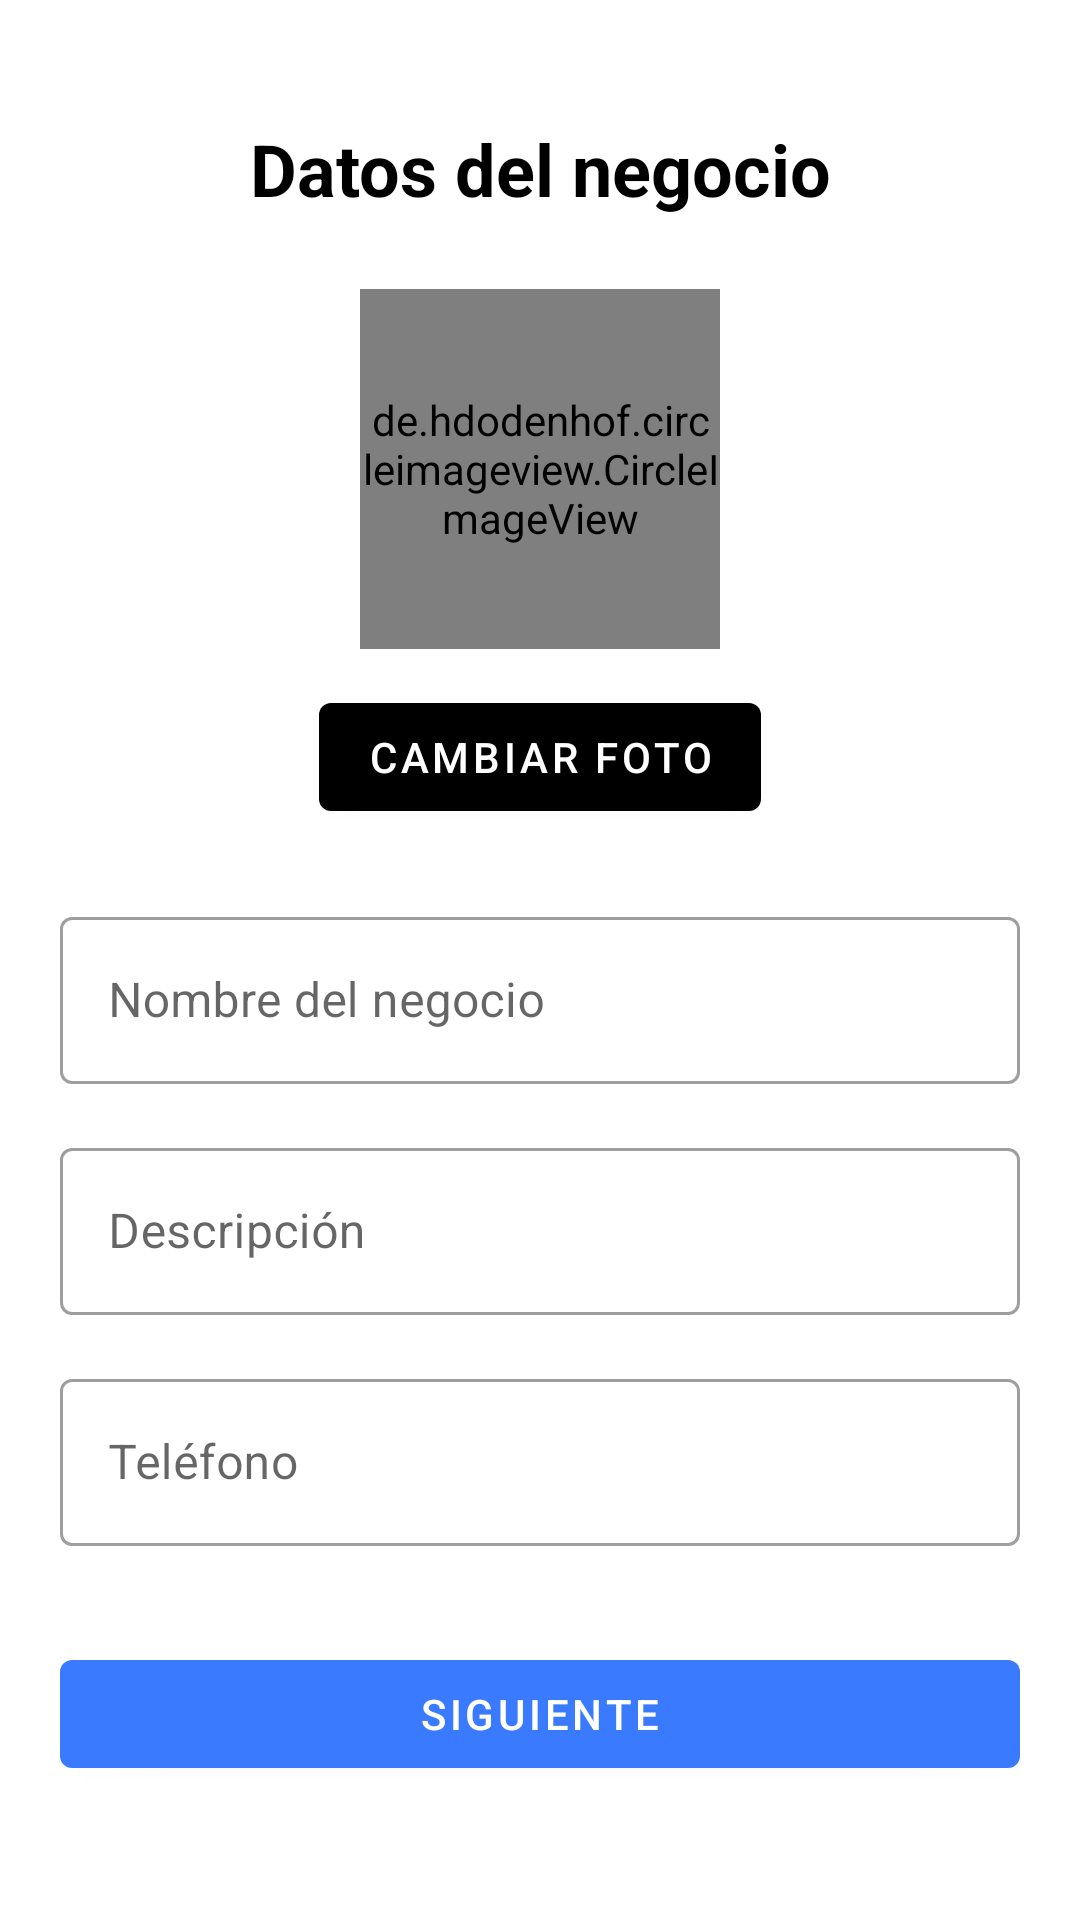

Produce the Android XML layout that renders to this screen, including the resource entries it uses.
<!-- AndroidManifest.xml: application theme Theme.BarberSHOP -->
<!-- res/layout/fragment_barberia_datos_basicos.xml -->
<?xml version="1.0" encoding="utf-8"?>
<LinearLayout xmlns:android="http://schemas.android.com/apk/res/android"
    xmlns:app="http://schemas.android.com/apk/res-auto"
    xmlns:tools="http://schemas.android.com/tools"
    android:orientation="vertical"
    android:layout_width="match_parent"
    android:layout_height="wrap_content"
    android:padding="20dp">

    <TextView
        android:layout_width="match_parent"
        android:layout_height="wrap_content"
        android:text="Datos del negocio"
        android:layout_marginTop="20dp"
        android:textAlignment="center"
        android:textSize="24sp"
        android:textStyle="bold"
        android:textColor="?attr/colorPrimary"/>

    <de.hdodenhof.circleimageview.CircleImageView
        android:id="@+id/imgBarberia"
        android:layout_width="120dp"
        android:layout_height="120dp"
        android:layout_marginTop="24dp"
        android:src="@drawable/avatar_perfil"
        app:civ_border_width="2dp"
        app:civ_border_color="@color/accent_blue"
        android:layout_gravity="center"/>

    <com.google.android.material.button.MaterialButton
        android:id="@+id/btnCambiarFoto"
        android:layout_width="wrap_content"
        android:layout_height="wrap_content"
        android:text="Cambiar foto"
        android:layout_gravity="center"
        android:layout_marginTop="12dp"/>

    <com.google.android.material.textfield.TextInputLayout
        android:id="@+id/inputNombre"
        style="@style/Widget.MaterialComponents.TextInputLayout.OutlinedBox"
        android:layout_width="match_parent"
        android:layout_height="wrap_content"
        android:hint="Nombre del negocio"
        android:layout_marginTop="24dp">

        <com.google.android.material.textfield.TextInputEditText
            android:id="@+id/etNombre"
            android:layout_width="match_parent"
            android:layout_height="wrap_content"/>
    </com.google.android.material.textfield.TextInputLayout>

    <com.google.android.material.textfield.TextInputLayout
        android:id="@+id/inputDescripcion"
        style="@style/Widget.MaterialComponents.TextInputLayout.OutlinedBox"
        android:layout_width="match_parent"
        android:layout_height="wrap_content"
        android:hint="Descripción"
        android:layout_marginTop="16dp">

        <com.google.android.material.textfield.TextInputEditText
            android:id="@+id/etDescripcion"
            android:layout_width="match_parent"
            android:layout_height="wrap_content"
            android:maxLines="4"/>
    </com.google.android.material.textfield.TextInputLayout>

    <com.google.android.material.textfield.TextInputLayout
        android:id="@+id/inputTelefono"
        style="@style/Widget.MaterialComponents.TextInputLayout.OutlinedBox"
        android:layout_width="match_parent"
        android:layout_height="wrap_content"
        android:hint="Teléfono"
        android:layout_marginTop="16dp">

        <com.google.android.material.textfield.TextInputEditText
            android:id="@+id/etTelefono"
            android:layout_width="match_parent"
            android:layout_height="wrap_content"
            android:inputType="phone"/>
    </com.google.android.material.textfield.TextInputLayout>

    <com.google.android.material.button.MaterialButton
        android:id="@+id/btnSiguiente"
        android:layout_width="match_parent"
        android:layout_height="wrap_content"
        android:text="Siguiente"
        android:layout_marginTop="32dp"
        app:backgroundTint="@color/accent_blue"/>

</LinearLayout>
<!-- resources referenced by this layout -->
<resources>
  <color name="accent_blue">#FF3A7AFE</color>
  <!-- drawable avatar_perfil: png bitmap (drawable, 4549 bytes) -->
  <style name="Theme.BarberSHOP" parent="Theme.MaterialComponents.DayNight.NoActionBar">
          
          <item name="colorPrimary">@color/primary_light</item>
          <item name="colorOnPrimary">@color/on_primary_light</item>
          <item name="colorSecondary">@color/secondary_light</item>
          
          <item name="android:statusBarColor">?android:attr/colorBackground</item>
          <item name="android:windowLightStatusBar">true</item>
          
          <item name="android:colorBackground">@color/background_light</item>
          <item name="colorSurface">@color/surface_light</item>
          <item name="colorOnBackground">@color/on_background_light</item>
          <item name="colorOnSurface">@color/on_surface_light</item>
      </style>
  <color name="primary_light">#FF000000</color>
  <color name="on_primary_light">#FFFFFFFF</color>
  <color name="secondary_light">#FF333333</color>
  <color name="background_light">#FFFFFFFF</color>
  <color name="surface_light">#FFF5F5F5</color>
  <color name="on_background_light">#FF000000</color>
  <color name="on_surface_light">#FF000000</color>
</resources>
